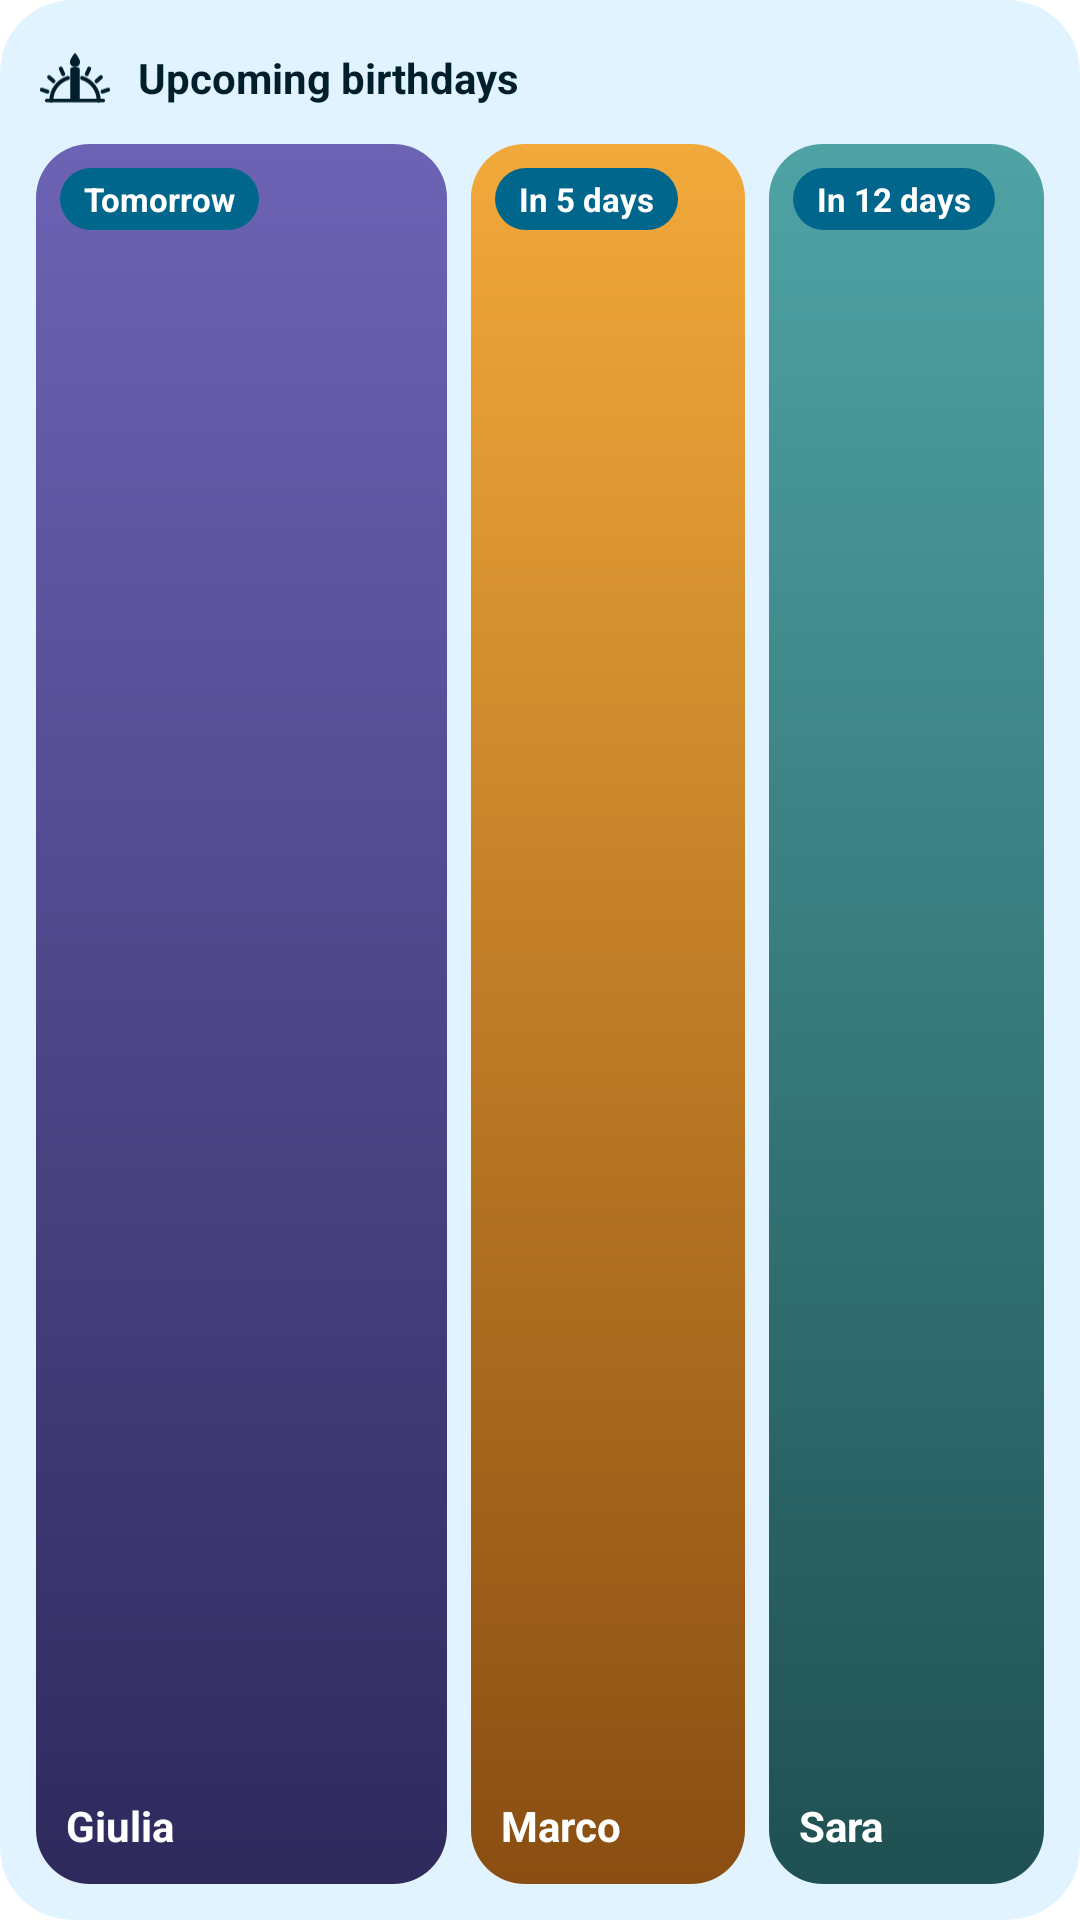

The Android layout XML behind this screen, and the referenced resources:
<!-- AndroidManifest.xml: application theme Theme.Birthdawn -->
<!-- res/layout/widget_preview_you.xml -->
<?xml version="1.0" encoding="utf-8"?>
<LinearLayout xmlns:android="http://schemas.android.com/apk/res/android"
    android:id="@android:id/background"
    android:layout_width="match_parent"
    android:layout_height="match_parent"
    android:background="@drawable/widget_bg_you"
    android:clipToOutline="true"
    android:orientation="vertical"
    android:padding="12dp">
    <LinearLayout android:layout_width="match_parent" android:layout_height="28dp"
        android:gravity="center_vertical" android:orientation="horizontal">
        <ImageView android:layout_width="26dp" android:layout_height="19dp"
            android:src="@drawable/ic_logo" android:tint="@color/widget_you_on_bg"
            android:importantForAccessibility="no" />
        <TextView android:layout_width="wrap_content" android:layout_height="wrap_content"
            android:layout_marginStart="8dp" android:text="@string/widget_title"
            android:textColor="@color/widget_you_on_bg" android:textSize="14sp" android:textStyle="bold" />
    </LinearLayout>
    <LinearLayout android:layout_width="match_parent" android:layout_height="0dp"
        android:layout_weight="1" android:layout_marginTop="8dp" android:orientation="horizontal">
        <FrameLayout android:layout_width="0dp" android:layout_height="match_parent"
            android:layout_weight="3"  android:background="@drawable/widget_card_placeholder">
            <TextView style="@style/WidgetChip" android:text="@string/tomorrow"
                android:background="@drawable/widget_chip_you" android:textColor="@color/widget_you_on_chip" />
            <TextView android:layout_width="match_parent" android:layout_height="wrap_content"
                android:layout_gravity="bottom" android:padding="10dp" android:text="Giulia"
                android:textColor="#FFFFFFFF" android:textSize="14sp" android:textStyle="bold" android:maxLines="1" />
        </FrameLayout>
        <FrameLayout android:layout_width="0dp" android:layout_height="match_parent"
            android:layout_weight="2" android:layout_marginStart="8dp" android:background="@drawable/widget_card_placeholder_2">
            <TextView style="@style/WidgetChip" android:text="@string/widget_preview_in5"
                android:background="@drawable/widget_chip_you" android:textColor="@color/widget_you_on_chip" />
            <TextView android:layout_width="match_parent" android:layout_height="wrap_content"
                android:layout_gravity="bottom" android:padding="10dp" android:text="Marco"
                android:textColor="#FFFFFFFF" android:textSize="14sp" android:textStyle="bold" android:maxLines="1" />
        </FrameLayout>
        <FrameLayout android:layout_width="0dp" android:layout_height="match_parent"
            android:layout_weight="2" android:layout_marginStart="8dp" android:background="@drawable/widget_card_placeholder_3">
            <TextView style="@style/WidgetChip" android:text="@string/widget_preview_in12"
                android:background="@drawable/widget_chip_you" android:textColor="@color/widget_you_on_chip" />
            <TextView android:layout_width="match_parent" android:layout_height="wrap_content"
                android:layout_gravity="bottom" android:padding="10dp" android:text="Sara"
                android:textColor="#FFFFFFFF" android:textSize="14sp" android:textStyle="bold" android:maxLines="1" />
        </FrameLayout>
    </LinearLayout>
</LinearLayout>
<!-- resources referenced by this layout -->
<resources>
  <color name="widget_you_on_bg">#FF22191A</color>
  <color name="widget_you_on_chip">#FFFFFFFF</color>
  <!-- drawable ic_logo: vector/xml drawable (drawable, 2077 chars, omitted) -->
  <!-- drawable widget_bg_you (drawable) -->
  <?xml version="1.0" encoding="utf-8"?>
  <shape xmlns:android="http://schemas.android.com/apk/res/android" android:shape="rectangle">
      <solid android:color="@color/widget_you_bg" />
      <corners android:radius="24dp" />
  </shape>
  <!-- drawable widget_card_placeholder (drawable) -->
  <?xml version="1.0" encoding="utf-8"?>
  <shape xmlns:android="http://schemas.android.com/apk/res/android" android:shape="rectangle">
      <gradient android:angle="270" android:startColor="#FF6C63B5" android:endColor="#FF2E2A5C" />
      <corners android:radius="18dp" />
  </shape>
  <!-- drawable widget_card_placeholder_2 (drawable) -->
  <?xml version="1.0" encoding="utf-8"?>
  <shape xmlns:android="http://schemas.android.com/apk/res/android" android:shape="rectangle">
      <gradient android:angle="270" android:startColor="#FFF2A93B" android:endColor="#FF8A4E12" />
      <corners android:radius="18dp" />
  </shape>
  <!-- drawable widget_card_placeholder_3 (drawable) -->
  <?xml version="1.0" encoding="utf-8"?>
  <shape xmlns:android="http://schemas.android.com/apk/res/android" android:shape="rectangle">
      <gradient android:angle="270" android:startColor="#FF4FA3A5" android:endColor="#FF1F5052" />
      <corners android:radius="18dp" />
  </shape>
  <!-- drawable widget_chip_you (drawable) -->
  <?xml version="1.0" encoding="utf-8"?>
  <shape xmlns:android="http://schemas.android.com/apk/res/android" android:shape="rectangle">
      <solid android:color="@color/widget_you_chip" />
      <corners android:radius="12dp" />
  </shape>
  <string name="tomorrow">Tomorrow</string>
  <string name="widget_preview_in12">In 12 days</string>
  <string name="widget_preview_in5">In 5 days</string>
  <string name="widget_title">Upcoming birthdays</string>
  <style name="WidgetChip">
          <item name="android:layout_width">wrap_content</item>
          <item name="android:layout_height">wrap_content</item>
          <item name="android:layout_gravity">top|start</item>
          <item name="android:layout_margin">8dp</item>
          <item name="android:paddingStart">8dp</item>
          <item name="android:paddingEnd">8dp</item>
          <item name="android:paddingTop">3dp</item>
          <item name="android:paddingBottom">3dp</item>
          <item name="android:textSize">11sp</item>
          <item name="android:textStyle">bold</item>
          <item name="android:maxLines">1</item>
      </style>
  <style name="Theme.Birthdawn" parent="android:Theme.Material.Light.NoActionBar">
          <item name="android:windowBackground">@android:color/white</item>
      </style>
  <color name="widget_you_bg">#FFFFF8F6</color>
  <color name="widget_you_chip">#FFD9475A</color>
</resources>
